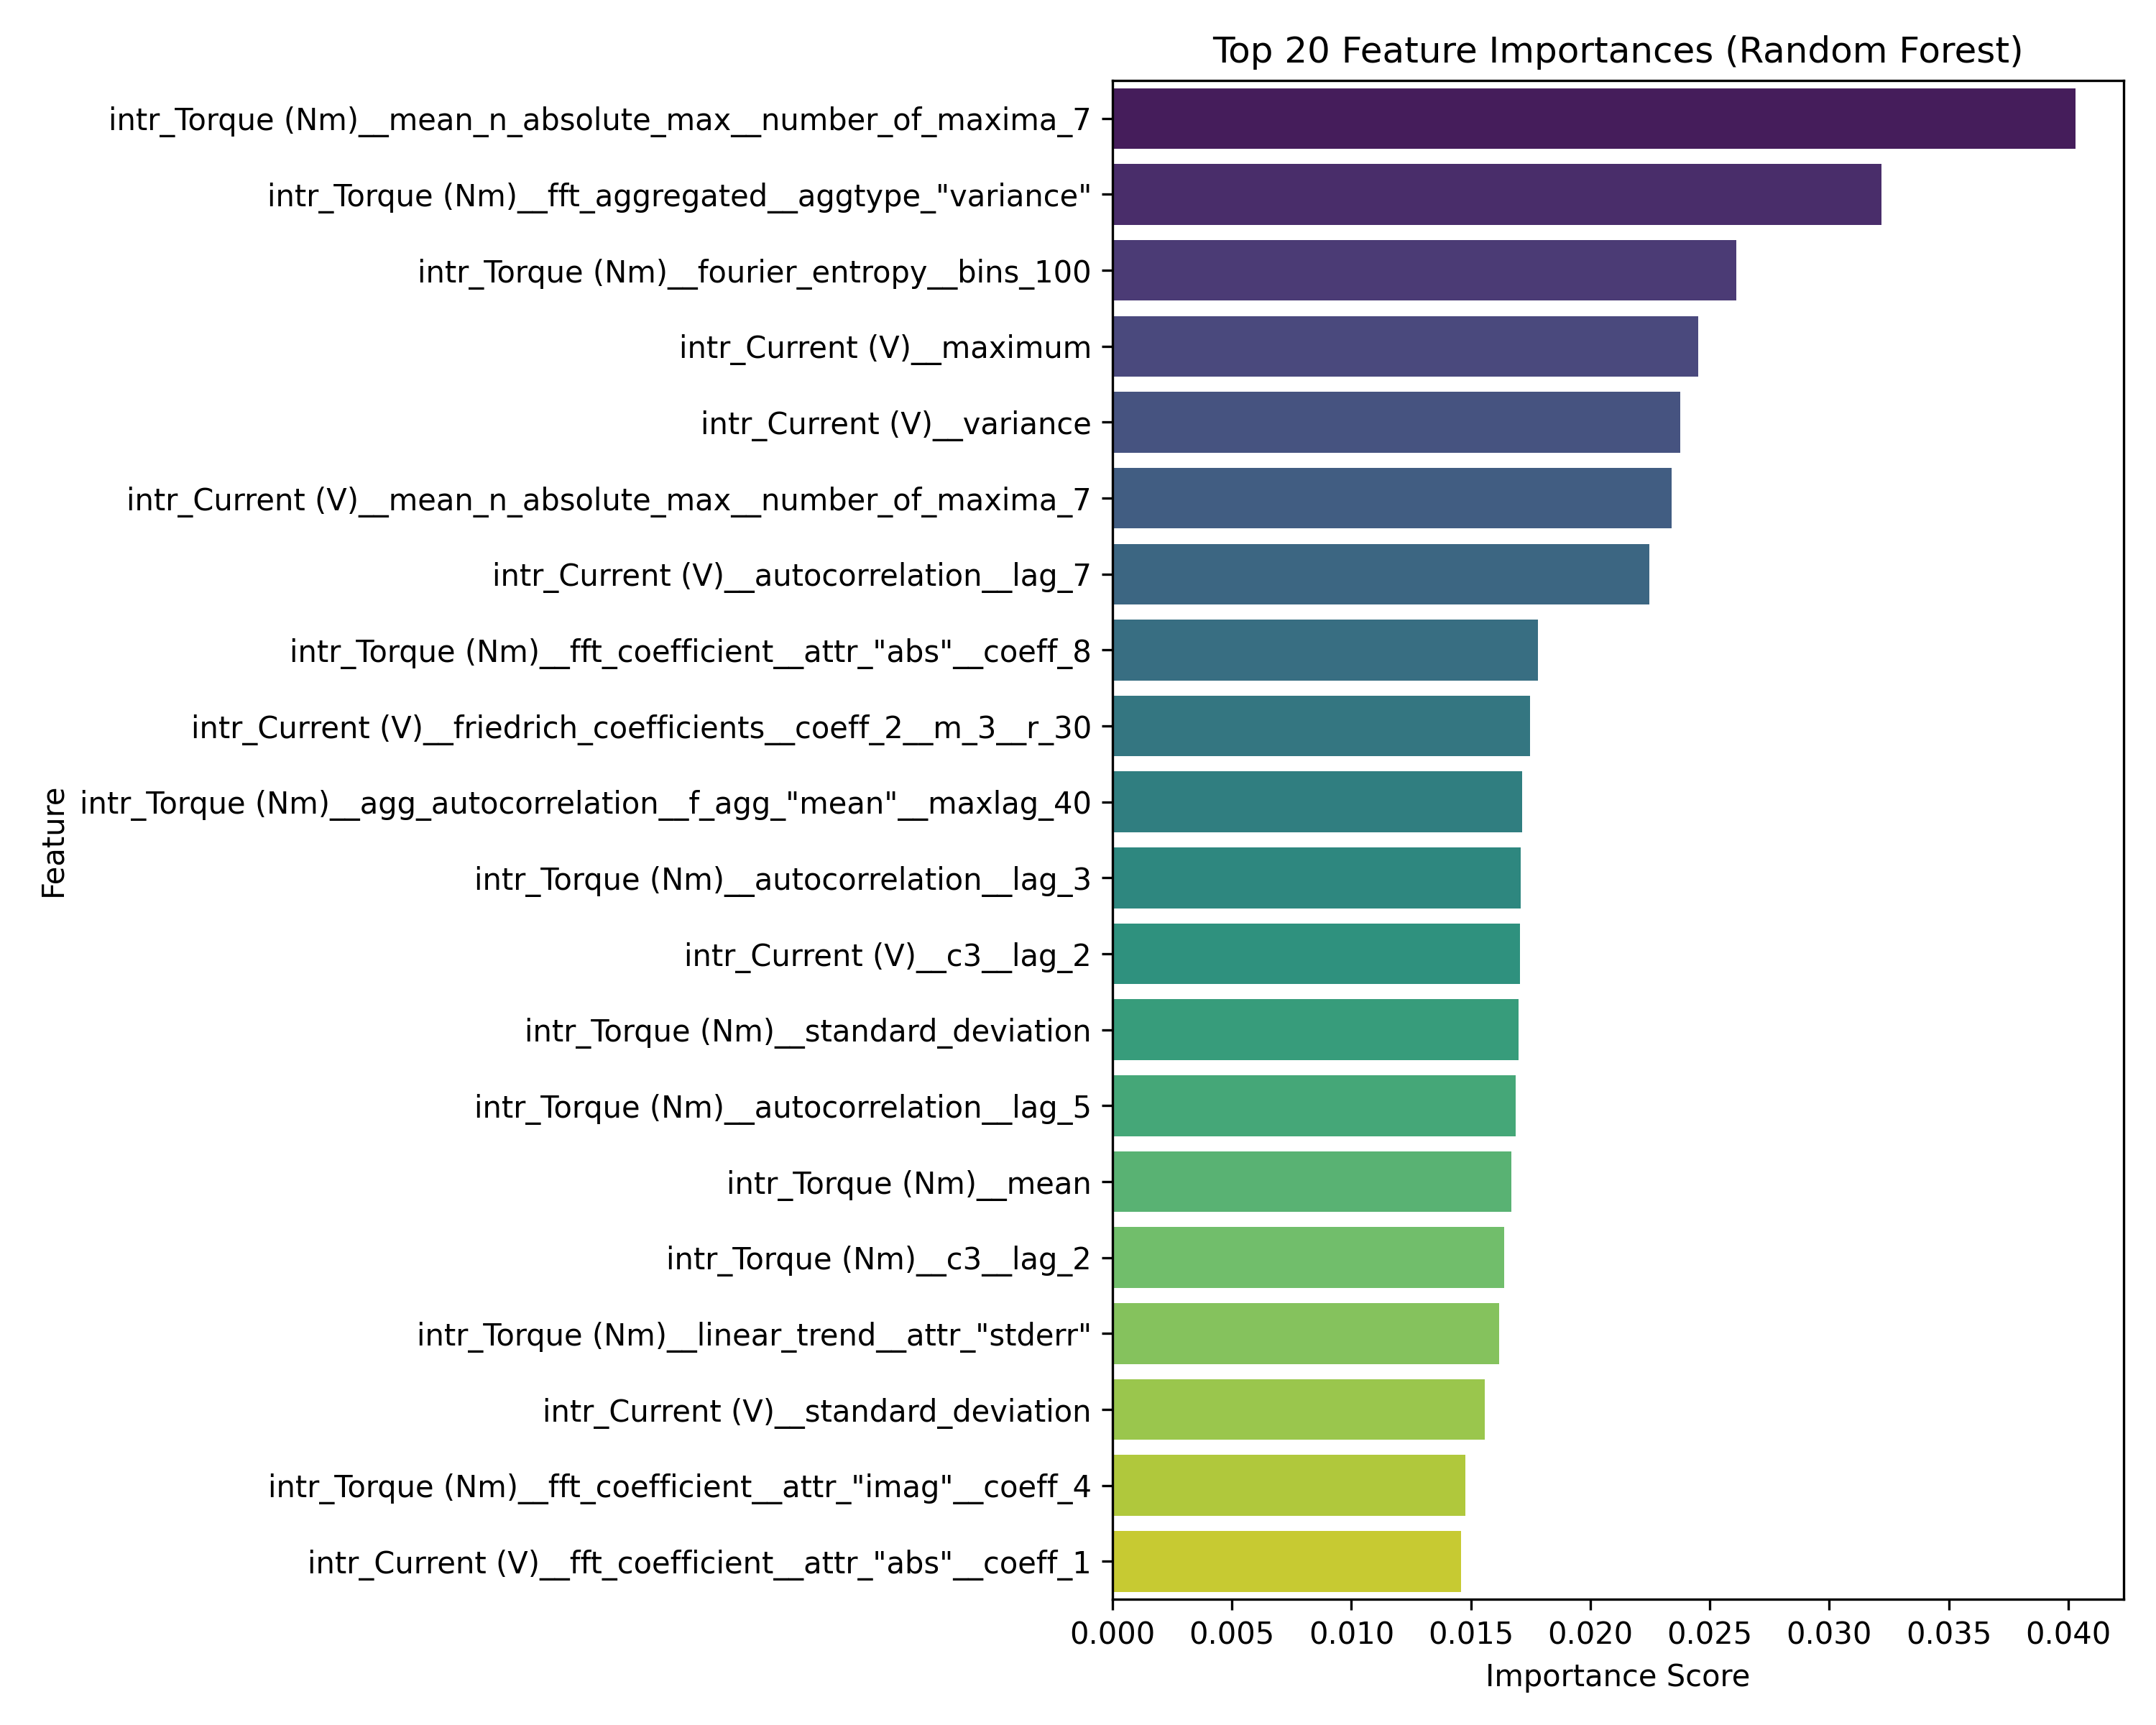

The data file committed next to this chart (first rows):
feature, importance
intr_Torque (Nm)__mean_n_absolute_max__n…, 0.04031
intr_Torque (Nm)__fft_aggregated__aggtyp…, 0.03217
intr_Torque (Nm)__fourier_entropy__bins_…, 0.02611
intr_Current (V)__maximum, 0.02452
intr_Current (V)__variance, 0.02378
intr_Current (V)__mean_n_absolute_max__n…, 0.02341
intr_Current (V)__autocorrelation__lag_7, 0.02248
intr_Torque (Nm)__fft_coefficient__attr_…, 0.0178
intr_Current (V)__friedrich_coefficients…, 0.01749
intr_Torque (Nm)__agg_autocorrelation__f…, 0.01715
intr_Torque (Nm)__autocorrelation__lag_3, 0.01708
intr_Current (V)__c3__lag_2, 0.01705
intr_Torque (Nm)__standard_deviation, 0.01698
intr_Torque (Nm)__autocorrelation__lag_5, 0.01687
intr_Torque (Nm)__mean, 0.0167
intr_Torque (Nm)__c3__lag_2, 0.01639
intr_Torque (Nm)__linear_trend__attr_"st…, 0.01619
intr_Current (V)__standard_deviation, 0.01558
intr_Torque (Nm)__fft_coefficient__attr_…, 0.01476
intr_Current (V)__fft_coefficient__attr_…, 0.0146
intr_Current (V)__time_reversal_asymmetr…, 0.0144
intr_Torque (Nm)__quantile__q_0.4, 0.009253
intr_Torque (Nm)__spkt_welch_density__co…, 0.009008
intr_Torque (Nm)__agg_linear_trend__attr…, 0.008949
intr_Torque (Nm)__time_reversal_asymmetr…, 0.008901
intr_Torque (Nm)__autocorrelation__lag_4, 0.008888
intr_Current (V)__time_reversal_asymmetr…, 0.008829
intr_Torque (Nm)__agg_linear_trend__attr…, 0.008768
intr_Current (V)__agg_linear_trend__attr…, 0.008681
intr_Torque (Nm)__variance, 0.008669
intr_Torque (Nm)__agg_linear_trend__attr…, 0.008649
intr_Torque (Nm)__change_quantiles__f_ag…, 0.00863
intr_Current (V)__large_standard_deviati…, 0.008579
intr_Torque (Nm)__c3__lag_1, 0.008556
intr_Torque (Nm)__agg_linear_trend__attr…, 0.008543
intr_Torque (Nm)__change_quantiles__f_ag…, 0.008514
intr_Torque (Nm)__change_quantiles__f_ag…, 0.008479
intr_Torque (Nm)__fft_coefficient__attr_…, 0.008468
intr_Current (V)__change_quantiles__f_ag…, 0.008428
intr_Torque (Nm)__fft_coefficient__attr_…, 0.0084
intr_Torque (Nm)__change_quantiles__f_ag…, 0.008379
intr_Current (V)__mean, 0.008323
intr_Current (V)__fft_aggregated__aggtyp…, 0.008315
intr_Torque (Nm)__agg_linear_trend__attr…, 0.008222
intr_Torque (Nm)__variation_coefficient, 0.00822
intr_Current (V)__fft_aggregated__aggtyp…, 0.008214
intr_Torque (Nm)__linear_trend__attr_"in…, 0.008167
intr_Torque (Nm)__agg_linear_trend__attr…, 0.008166
intr_Torque (Nm)__change_quantiles__f_ag…, 0.008153
intr_Torque (Nm)__partial_autocorrelatio…, 0.008095
intr_Current (V)__absolute_maximum, 0.008017
intr_Current (V)__autocorrelation__lag_9, 0.007859
intr_Current (V)__fft_coefficient__attr_…, 0.00784
intr_Current (V)__abs_energy, 0.007804
intr_Current (V)__change_quantiles__f_ag…, 0.007803
intr_Torque (Nm)__fft_coefficient__attr_…, 0.007795
intr_Current (V)__agg_autocorrelation__f…, 0.00776
task_Robot_I (A)__index_mass_quantile__q…, 0.007756
intr_Torque (Nm)__fft_coefficient__attr_…, 0.007657
intr_Torque (Nm)__time_reversal_asymmetr…, 0.007627
... 1,986 more rows
